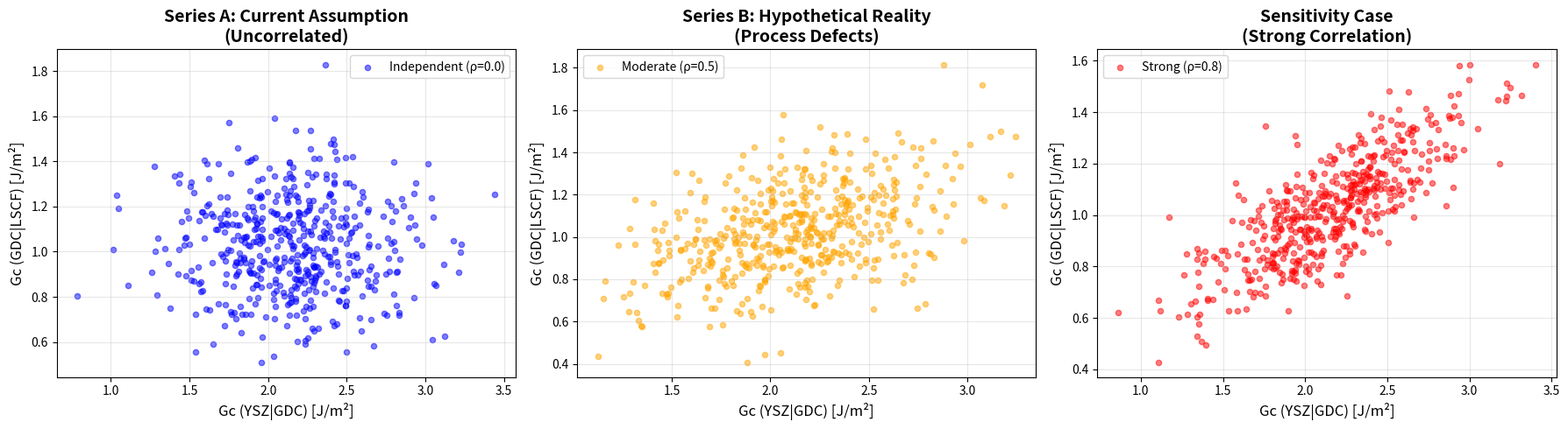
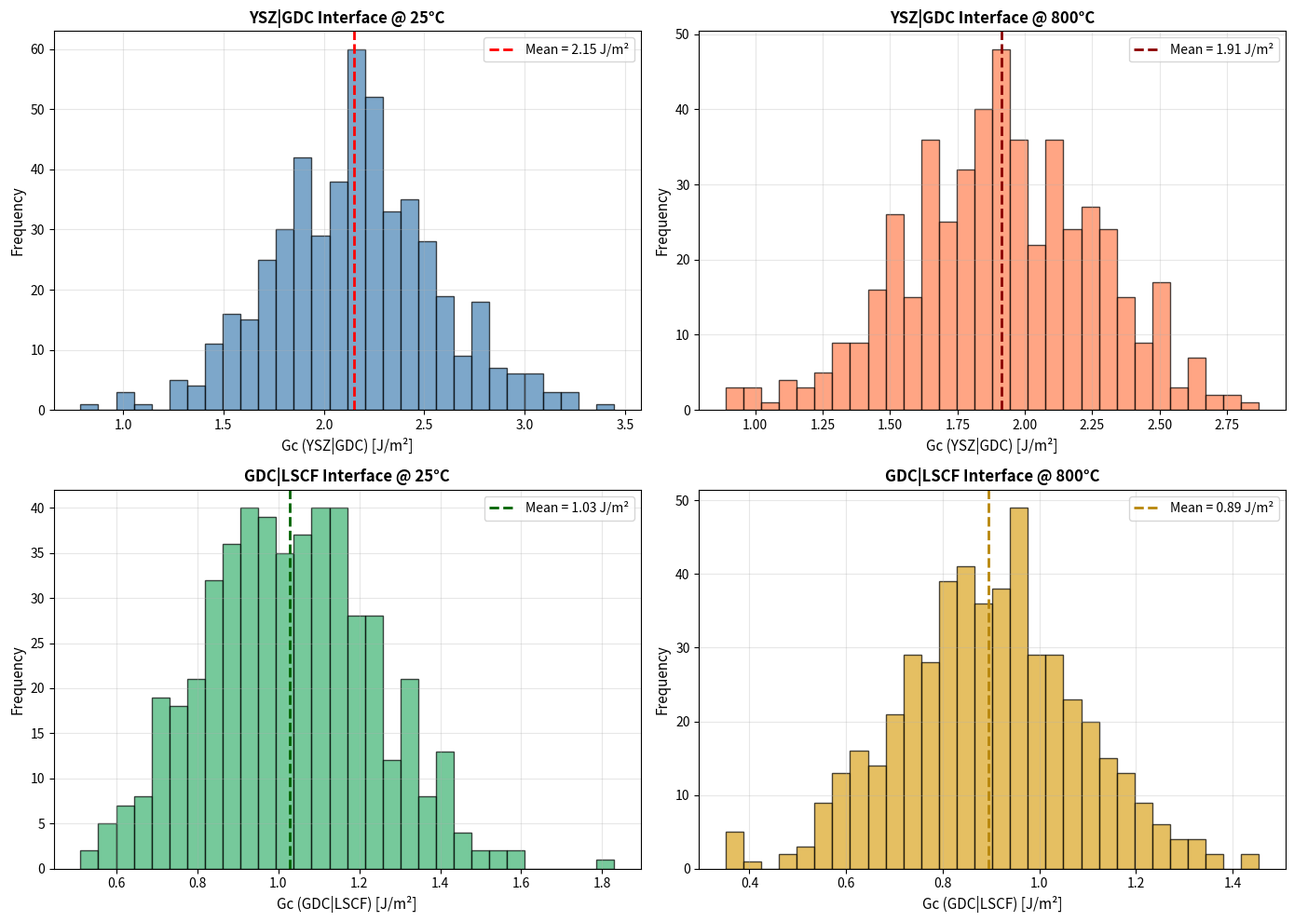

Reproduce these figures in Python, in order.
"""
Synthetic Correlation Generator for Sensitivity Analysis
Probabilistic Failure Maps: Uncertainty Quantification of Interfacial Toughness in SOCs

This script generates correlated fracture energy samples to fill the gap of MISSING_DATASET_01
(Interfacial Property Correlation Matrix).
"""

import numpy as np
import pandas as pd
import matplotlib.pyplot as plt
import seaborn as sns

def generate_correlated_fracture_energies(n_samples, mu1, sigma1, mu2, sigma2, rho):
    """
    Generates correlated Gc values for YSZ|GDC (1) and GDC|LSCF (2)
    to fill the gap of MISSING_DATASET_01.
    
    Parameters:
    -----------
    n_samples : int
        Number of samples to generate
    mu1 : float
        Mean fracture energy for YSZ|GDC interface (J/m²)
    sigma1 : float
        Standard deviation for YSZ|GDC interface (J/m²)
    mu2 : float
        Mean fracture energy for GDC|LSCF interface (J/m²)
    sigma2 : float
        Standard deviation for GDC|LSCF interface (J/m²)
    rho : float
        Correlation coefficient (-1 to 1)
        
    Returns:
    --------
    DataFrame with columns ['Gc_YSZ_GDC', 'Gc_GDC_LSCF']
    """
    mean = [mu1, mu2]
    cov = [[sigma1**2, rho * sigma1 * sigma2], 
           [rho * sigma1 * sigma2, sigma2**2]]
    
    samples = np.random.multivariate_normal(mean, cov, n_samples)
    
    # Ensure positive values (fracture energy cannot be negative)
    samples = np.maximum(samples, 0.01)
    
    df = pd.DataFrame(samples, columns=['Gc_YSZ_GDC', 'Gc_GDC_LSCF'])
    return df


def generate_stochastic_inputs(n_samples=500, temperature='RT', correlation=0.0):
    """
    Generate stochastic input parameters for Abaqus UEL simulations.
    
    Parameters:
    -----------
    n_samples : int
        Number of parameter sets to generate
    temperature : str
        'RT' for room temperature (25°C) or 'HT' for high temperature (800°C)
    correlation : float
        Correlation coefficient between interfaces
        
    Returns:
    --------
    DataFrame with input parameters
    """
    # Material properties based on 04_uncertainty_material_properties.csv
    if temperature == 'RT':
        # Room Temperature (25°C)
        mu1, sigma1 = 2.15, 0.42  # YSZ|GDC
        mu2, sigma2 = 1.02, 0.21  # GDC|LSCF
        temp_val = 25
    else:  # High Temperature (800°C)
        # High-T Scaling: Proportional Variance Assumption
        mu1, sigma1 = 1.89, 0.37  # YSZ|GDC
        mu2, sigma2 = 0.88, 0.18  # GDC|LSCF
        temp_val = 800
    
    # Generate correlated samples
    df = generate_correlated_fracture_energies(n_samples, mu1, sigma1, mu2, sigma2, correlation)
    
    # Add sample ID and temperature
    df.insert(0, 'Sample_ID', [f'S{i+1:04d}' for i in range(n_samples)])
    df['Temperature_C'] = temp_val
    df['Correlation_Coeff'] = correlation
    
    return df


def plot_correlation_comparison(save_dir='.'):
    """
    Create scatter plots showing independent vs. correlated assumptions.
    """
    np.random.seed(42)  # For reproducibility
    
    # Generate datasets
    df_independent = generate_correlated_fracture_energies(500, 2.15, 0.42, 1.02, 0.21, 0.0)
    df_correlated = generate_correlated_fracture_energies(500, 2.15, 0.42, 1.02, 0.21, 0.5)
    df_strong_corr = generate_correlated_fracture_energies(500, 2.15, 0.42, 1.02, 0.21, 0.8)
    
    # Create figure
    fig, axes = plt.subplots(1, 3, figsize=(18, 5))
    
    # Plot 1: Independent (rho = 0.0)
    axes[0].scatter(df_independent['Gc_YSZ_GDC'], df_independent['Gc_GDC_LSCF'], 
                    alpha=0.5, s=20, c='blue', label='Independent (ρ=0.0)')
    axes[0].set_xlabel('Gc (YSZ|GDC) [J/m²]', fontsize=12)
    axes[0].set_ylabel('Gc (GDC|LSCF) [J/m²]', fontsize=12)
    axes[0].set_title('Series A: Current Assumption\n(Uncorrelated)', fontsize=14, fontweight='bold')
    axes[0].grid(True, alpha=0.3)
    axes[0].legend()
    
    # Plot 2: Moderate Correlation (rho = 0.5)
    axes[1].scatter(df_correlated['Gc_YSZ_GDC'], df_correlated['Gc_GDC_LSCF'], 
                    alpha=0.5, s=20, c='orange', label='Moderate (ρ=0.5)')
    axes[1].set_xlabel('Gc (YSZ|GDC) [J/m²]', fontsize=12)
    axes[1].set_ylabel('Gc (GDC|LSCF) [J/m²]', fontsize=12)
    axes[1].set_title('Series B: Hypothetical Reality\n(Process Defects)', fontsize=14, fontweight='bold')
    axes[1].grid(True, alpha=0.3)
    axes[1].legend()
    
    # Plot 3: Strong Correlation (rho = 0.8)
    axes[2].scatter(df_strong_corr['Gc_YSZ_GDC'], df_strong_corr['Gc_GDC_LSCF'], 
                    alpha=0.5, s=20, c='red', label='Strong (ρ=0.8)')
    axes[2].set_xlabel('Gc (YSZ|GDC) [J/m²]', fontsize=12)
    axes[2].set_ylabel('Gc (GDC|LSCF) [J/m²]', fontsize=12)
    axes[2].set_title('Sensitivity Case\n(Strong Correlation)', fontsize=14, fontweight='bold')
    axes[2].grid(True, alpha=0.3)
    axes[2].legend()
    
    plt.tight_layout()
    plt.savefig(f'{save_dir}/correlation_comparison_scatter.png', dpi=300, bbox_inches='tight')
    print(f"Saved: {save_dir}/correlation_comparison_scatter.png")
    return fig


def plot_distributions(save_dir='.'):
    """
    Create histograms showing the distribution of fracture energies.
    """
    np.random.seed(42)
    
    # Generate data
    df_rt = generate_stochastic_inputs(500, temperature='RT', correlation=0.0)
    df_ht = generate_stochastic_inputs(500, temperature='HT', correlation=0.0)
    
    fig, axes = plt.subplots(2, 2, figsize=(14, 10))
    
    # YSZ|GDC at RT
    axes[0, 0].hist(df_rt['Gc_YSZ_GDC'], bins=30, alpha=0.7, color='steelblue', edgecolor='black')
    axes[0, 0].axvline(df_rt['Gc_YSZ_GDC'].mean(), color='red', linestyle='--', 
                       linewidth=2, label=f'Mean = {df_rt["Gc_YSZ_GDC"].mean():.2f} J/m²')
    axes[0, 0].set_xlabel('Gc (YSZ|GDC) [J/m²]', fontsize=11)
    axes[0, 0].set_ylabel('Frequency', fontsize=11)
    axes[0, 0].set_title('YSZ|GDC Interface @ 25°C', fontsize=12, fontweight='bold')
    axes[0, 0].legend()
    axes[0, 0].grid(True, alpha=0.3)
    
    # YSZ|GDC at 800°C
    axes[0, 1].hist(df_ht['Gc_YSZ_GDC'], bins=30, alpha=0.7, color='coral', edgecolor='black')
    axes[0, 1].axvline(df_ht['Gc_YSZ_GDC'].mean(), color='darkred', linestyle='--', 
                       linewidth=2, label=f'Mean = {df_ht["Gc_YSZ_GDC"].mean():.2f} J/m²')
    axes[0, 1].set_xlabel('Gc (YSZ|GDC) [J/m²]', fontsize=11)
    axes[0, 1].set_ylabel('Frequency', fontsize=11)
    axes[0, 1].set_title('YSZ|GDC Interface @ 800°C', fontsize=12, fontweight='bold')
    axes[0, 1].legend()
    axes[0, 1].grid(True, alpha=0.3)
    
    # GDC|LSCF at RT
    axes[1, 0].hist(df_rt['Gc_GDC_LSCF'], bins=30, alpha=0.7, color='mediumseagreen', edgecolor='black')
    axes[1, 0].axvline(df_rt['Gc_GDC_LSCF'].mean(), color='darkgreen', linestyle='--', 
                       linewidth=2, label=f'Mean = {df_rt["Gc_GDC_LSCF"].mean():.2f} J/m²')
    axes[1, 0].set_xlabel('Gc (GDC|LSCF) [J/m²]', fontsize=11)
    axes[1, 0].set_ylabel('Frequency', fontsize=11)
    axes[1, 0].set_title('GDC|LSCF Interface @ 25°C', fontsize=12, fontweight='bold')
    axes[1, 0].legend()
    axes[1, 0].grid(True, alpha=0.3)
    
    # GDC|LSCF at 800°C
    axes[1, 1].hist(df_ht['Gc_GDC_LSCF'], bins=30, alpha=0.7, color='goldenrod', edgecolor='black')
    axes[1, 1].axvline(df_ht['Gc_GDC_LSCF'].mean(), color='darkgoldenrod', linestyle='--', 
                       linewidth=2, label=f'Mean = {df_ht["Gc_GDC_LSCF"].mean():.2f} J/m²')
    axes[1, 1].set_xlabel('Gc (GDC|LSCF) [J/m²]', fontsize=11)
    axes[1, 1].set_ylabel('Frequency', fontsize=11)
    axes[1, 1].set_title('GDC|LSCF Interface @ 800°C', fontsize=12, fontweight='bold')
    axes[1, 1].legend()
    axes[1, 1].grid(True, alpha=0.3)
    
    plt.tight_layout()
    plt.savefig(f'{save_dir}/fracture_energy_distributions.png', dpi=300, bbox_inches='tight')
    print(f"Saved: {save_dir}/fracture_energy_distributions.png")
    return fig


if __name__ == "__main__":
    print("="*80)
    print("Probabilistic Failure Maps: Uncertainty Quantification of Interfacial Toughness")
    print("="*80)
    
    # Generate baseline dataset (uncorrelated, rho=0.0)
    print("\n[1] Generating baseline dataset (ρ=0.0, Independent)...")
    df_baseline_rt = generate_stochastic_inputs(n_samples=500, temperature='RT', correlation=0.0)
    df_baseline_ht = generate_stochastic_inputs(n_samples=500, temperature='HT', correlation=0.0)
    
    print("\n--- Room Temperature (25°C) ---")
    print(df_baseline_rt.head())
    print(f"\nStatistics:")
    print(df_baseline_rt[['Gc_YSZ_GDC', 'Gc_GDC_LSCF']].describe())
    
    print("\n--- High Temperature (800°C) ---")
    print(df_baseline_ht.head())
    print(f"\nStatistics:")
    print(df_baseline_ht[['Gc_YSZ_GDC', 'Gc_GDC_LSCF']].describe())
    
    # Generate sensitivity datasets
    print("\n[2] Generating sensitivity datasets (ρ=0.5, Process Defects)...")
    df_sensitivity = generate_stochastic_inputs(n_samples=500, temperature='RT', correlation=0.5)
    print(df_sensitivity.head())
    print(f"\nActual correlation: {df_sensitivity[['Gc_YSZ_GDC', 'Gc_GDC_LSCF']].corr().iloc[0,1]:.3f}")
    
    # Save CSV files
    print("\n[3] Saving CSV files...")
    df_baseline_rt.to_csv('stochastic_inputs_RT_uncorrelated.csv', index=False)
    print("Saved: stochastic_inputs_RT_uncorrelated.csv")
    
    df_baseline_ht.to_csv('stochastic_inputs_HT_uncorrelated.csv', index=False)
    print("Saved: stochastic_inputs_HT_uncorrelated.csv")
    
    df_sensitivity.to_csv('stochastic_inputs_RT_correlated_rho050.csv', index=False)
    print("Saved: stochastic_inputs_RT_correlated_rho050.csv")
    
    # Generate visualizations
    print("\n[4] Generating visualizations...")
    plot_correlation_comparison()
    plot_distributions()
    
    print("\n" + "="*80)
    print("COMPLETE: All datasets and figures generated successfully!")
    print("="*80)
